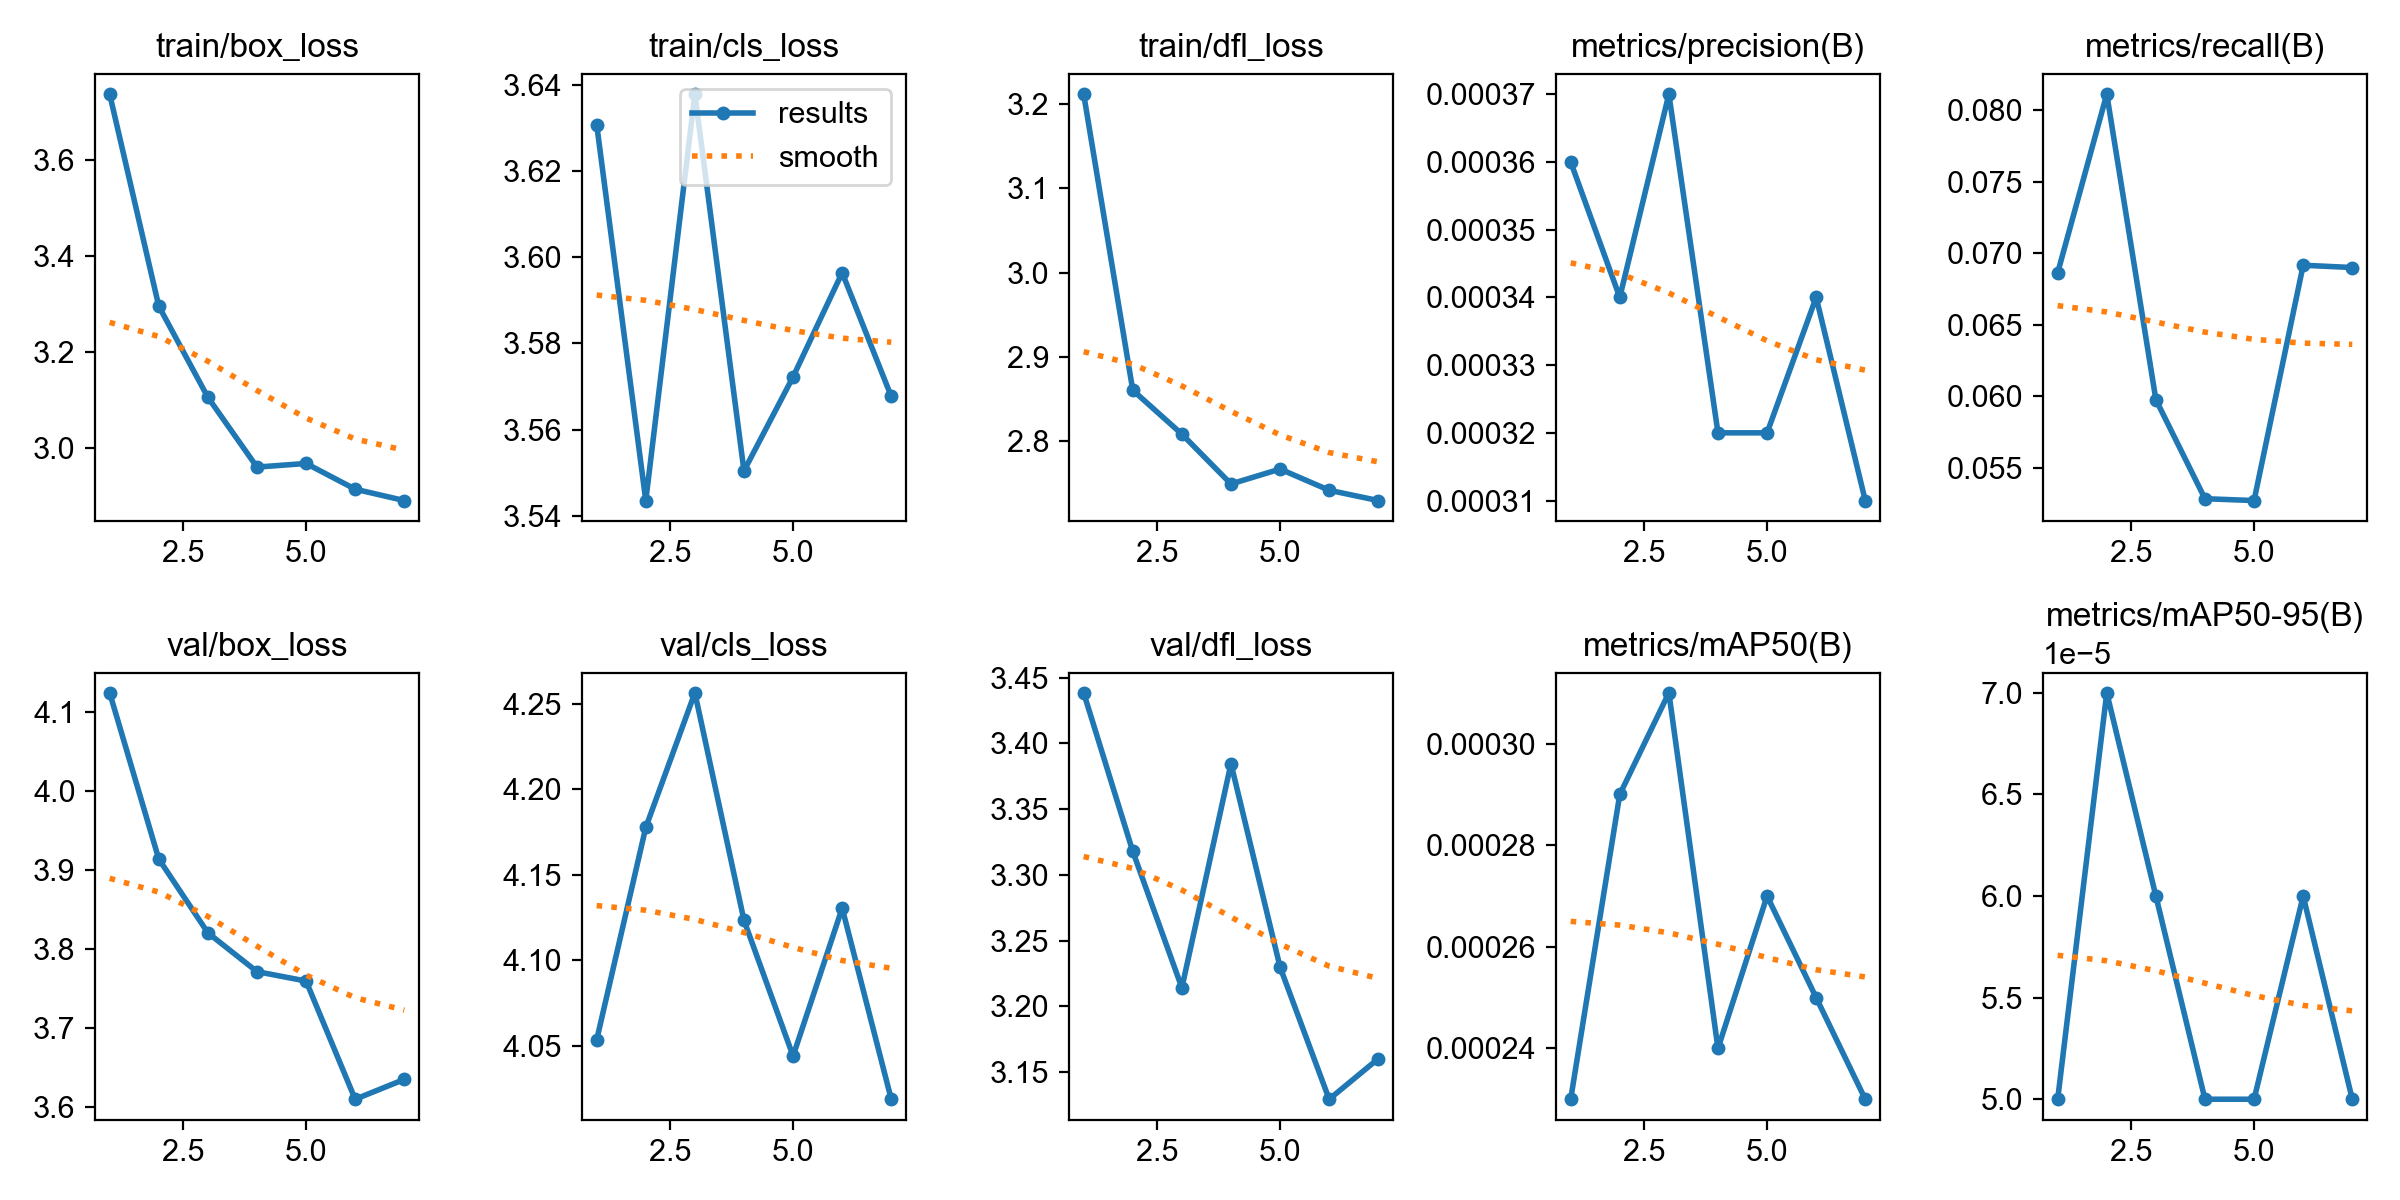

The file beside this chart, header and first rows:
epoch, time, train/box_loss, train/cls_loss, train/dfl_loss, metrics/precision(B), metrics/recall(B), metrics/mAP50(B), metrics/mAP50-95(B), val/box_loss, val/cls_loss, val/dfl_loss, lr/pg0, lr/pg1, lr/pg2
1, 622.3, 3.736, 3.631, 3.212, 0.00036, 0.06863, 0.00023, 5e-05, 4.125, 4.053, 3.438, 0.003306, 0.003306, 0.07025
2, 1228, 3.295, 3.544, 2.86, 0.00034, 0.08111, 0.00029, 7e-05, 3.914, 4.178, 3.318, 0.00642, 0.00642, 0.04003
3, 1860, 3.106, 3.638, 2.808, 0.00037, 0.05977, 0.00031, 6e-05, 3.82, 4.256, 3.214, 0.009314, 0.009314, 0.00959
4, 2496, 2.961, 3.55, 2.749, 0.00032, 0.05285, 0.00024, 5e-05, 3.771, 4.123, 3.384, 0.00901, 0.00901, 0.00901
5, 3144, 2.968, 3.572, 2.766, 0.00032, 0.05272, 0.00027, 5e-05, 3.759, 4.044, 3.23, 0.00868, 0.00868, 0.00868
6, 3773, 2.915, 3.596, 2.741, 0.00034, 0.06916, 0.00025, 6e-05, 3.61, 4.13, 3.129, 0.00835, 0.00835, 0.00835
7, 4387, 2.891, 3.568, 2.729, 0.00031, 0.069, 0.00023, 5e-05, 3.635, 4.019, 3.16, 0.00802, 0.00802, 0.00802
